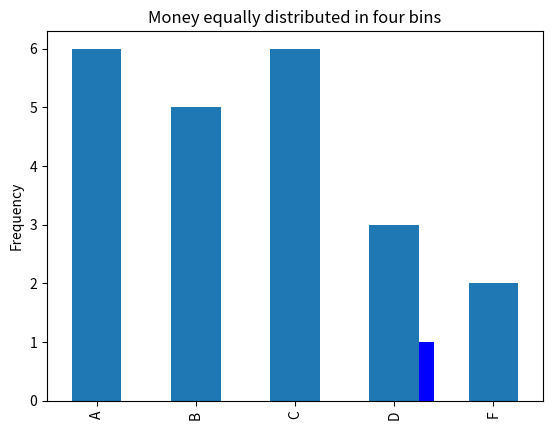
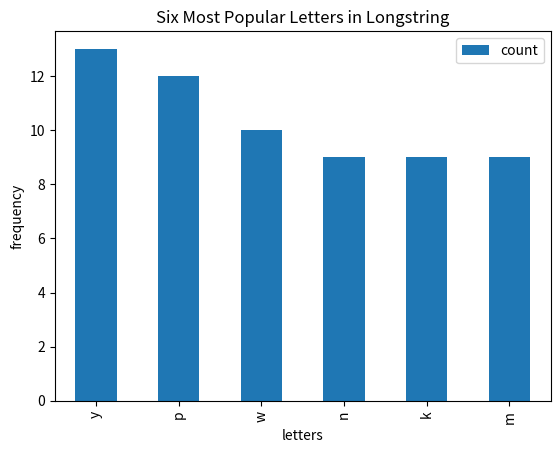

These figures' Python source, in order:
# Pandas
import pandas as pd 

# Use pandas to create a Series from the following data:
# ["kiwi", "mango", "strawberry", "pineapple", "gala apple", "honeycrisp apple", "tomato", "watermelon", "honeydew", "kiwi", "kiwi", "kiwi", "mango", "blueberry", "blackberry", "gooseberry", "papaya"]
#1a. Name the variable that holds the series fruits.
fruits = pd.Series(["kiwi", "mango", "strawberry", "pineapple", "gala apple", "honeycrisp apple", "tomato", "watermelon", "honeydew", "kiwi", "kiwi", "kiwi", "mango", "blueberry", "blackberry", "gooseberry", "papaya"])
fruits

# Run .describe() on the series to see what describe returns for a series of strings.
fruits.describe()

# Run the code necessary to produce only the unique fruit names.
fruits.unique()

# Determine how many times each value occurs in the series.
frequencies = fruits.value_counts()

# Determine the most frequently occurring fruit name from the series.
fruits.value_counts() [fruits.value_counts() == fruits.value_counts().max()]

frequencies.idxmax(),frequencies.max()

# Determine the least frequently occurring fruit name from the series.
fruits.value_counts() [fruits.value_counts() == fruits.value_counts().min()]

# Write the code to get the longest string from the fruits series.
fruits [fruits.str.len() == fruits.str.len().max()]

fruits[fruits.str.len().idxmax()],fruits.str.len().max()

# Find the fruit(s) with 5 or more letters in the name.
fruits [fruits.str.len() >= 5]

# Capitalize all the fruit strings in the series.
fruits.str.capitalize()

# Count the letter "a" in all the fruits (use string vectorization)
fruits.str.count("a")

list(zip(fruits,fruits.str.count("a")))
list(zip(fruits.unique(),pd.Series(fruits.unique()).str.count("a")))

# Output the number of vowels in each and every fruit.
def count_vowels(word):
    count = 0
    for x in word:
        if x.lower() in "aeiou":
            count += 1
    return count

fruits.apply(count_vowels)

list(zip(fruits, fruits.apply(count_vowels)))

# Use the .apply method and a lambda function to find the fruit(s) containing two or more "o" letters in the name.
fruits [fruits.apply (lambda x: x.count("o") > 1)]

# Write the code to get only the fruits containing "berry" in the name
fruits [fruits.apply (lambda x: x.find("berry") != - 1)]

# Write the code to get only the fruits containing "apple" in the name
fruits [fruits.apply( lambda x: x.find("apple") != - 1)]

# Which fruit has the highest amount of vowels?
fruits [fruits.apply(count_vowels) == fruits.apply(count_vowels).max()]

# 2. Use pandas to create a Series from the following data:
# ['$796,459.41', '$278.60', '$482,571.67', '$4,503,915.98', '$2,121,418.3', '$1,260,813.3', '$87,231.01', '$1,509,175.45', '$4,138,548.00', '$2,848,913.80', '$594,715.39', '$4,789,988.17', '$4,513,644.5', '$3,191,059.97', '$1,758,712.24', '$4,338,283.54', '$4,738,303.38', '$2,791,759.67', '$769,681.94', '$452,650.23']

money = pd.Series(['$796,459.41', '$278.60', '$482,571.67', '$4,503,915.98', '$2,121,418.3', '$1,260,813.3', '$87,231.01', '$1,509,175.45', '$4,138,548.00', '$2,848,913.80', '$594,715.39', '$4,789,988.17', '$4,513,644.5', '$3,191,059.97', '$1,758,712.24', '$4,338,283.54', '$4,738,303.38', '$2,791,759.67', '$769,681.94', '$452,650.23'])

# What is the data type of the series?
type(money)
money.describe()
money

# Use series operations to convert the series to a numeric data type.
moneys = money.str.replace(",","").str.slice(1).astype("float64")
moneys

# What is the maximum value? The minimum?
moneys.max()
moneys.min()

# Bin the data into 4 equally sized intervals and show how many values fall into each bin.
moneys
pd.cut(moneys,4).value_counts()

# Plot a histogram of the data. Be sure to include a title and axis labels.
# % matplotlib inline
import matplotlib.pyplot as plt

moneys.plot.hist(color="blue", title = "Moneys")
plt.xlabel("Amount in millions")

pd.cut(moneys,4).value_counts().plot.hist(color="blue")
plt.title("Money equally distributed in four bins")
plt.xlabel("Amount in millions")

# 3. Use pandas to create a Series from the following exam scores:
# [60, 86, 75, 62, 93, 71, 60, 83, 95, 78, 65, 72, 69, 81, 96, 80, 85, 92, 82, 78]
scores = pd.Series([60, 86, 75, 62, 93, 71, 60, 83, 95, 78, 65, 72, 69, 81, 96, 80, 85, 92, 82, 78])

# What is the minimum exam score? The max, mean, median?
scores.min()
scores.max()
scores.mean()
scores.median()

# Plot a histogram of the scores.
scores.plot.hist(color="blue")

# Convert each of the numbers above into a letter grade. For example, 86 should be a 'B' and 95 should be an 'A'.
letter_scores = pd.cut(scores,[0,60,70,80,90,100],labels=["F","D","C","B","A"])
list(zip(scores,letter_scores))
letter_scores.value_counts()
letter_scores.value_counts().plot.bar()

letters = ["A","B","C","D","F"]
letter_scores.value_counts().loc[letters].plot.bar()

df = pd.DataFrame(letter_scores.value_counts())
df.loc[letters].plot.bar()

# Write the code necessary to implement a curve. I.e. that grade closest to 100 should be converted to a 100, and that many points should be given to every other score as well.
curved_scores = scores + (100 - scores.max())
curved_letter_scores = pd.cut(curved_scores,[0,60,70,80,90,100],labels=["F","D","C","B","A"])
curved_letter_scores.value_counts()

# Use pandas to create a Series from the following string:
# 'hnvidduckkqxwymbimkccexbkmqygkxoyndmcxnwqarhyffsjpsrabtjzsypmzadfavyrnndndvswreauxovncxtwzpwejilzjrmmbbgbyxvjtewqthafnbkqplarokkyydtubbmnexoypulzwfhqvckdpqtpoppzqrmcvhhpwgjwupgzhiofohawytlsiyecuproguy'
longstring = pd.Series('hnvidduckkqxwymbimkccexbkmqygkxoyndmcxnwqarhyffsjpsrabtjzsypmzadfavyrnndndvswreauxovncxtwzpwejilzjrmmbbgbyxvjtewqthafnbkqplarokkyydtubbmnexoypulzwfhqvckdpqtpoppzqrmcvhhpwgjwupgzhiofohawytlsiyecuproguy')

longlist = pd.Series(list('hnvidduckkqxwymbimkccexbkmqygkxoyndmcxnwqarhyffsjpsrabtjzsypmzadfavyrnndndvswreauxovncxtwzpwejilzjrmmbbgbyxvjtewqthafnbkqplarokkyydtubbmnexoypulzwfhqvckdpqtpoppzqrmcvhhpwgjwupgzhiofohawytlsiyecuproguy'))

# What is the most frequently occuring letter? Least frequently occuring?
longlist.value_counts()

longlist.value_counts() [longlist.value_counts() == longlist.value_counts().max()]

longlist.value_counts() [longlist.value_counts() == longlist.value_counts().min()]

# How many vowels are in the list?
sum(longlist.apply(count_vowels))

# How many consonants are in the list?
longlist.count() - sum(longlist.apply(count_vowels))

# Create a series that has all of the same letters, but uppercased
longstring.str.upper()

# Create a bar plot of the frequencies of the 6 most frequently occuring letters.
longlist.value_counts().head(6).plot.bar()
plt.title("Six Most Popular Letters in Longstring")
plt.xlabel("letters")
plt.ylabel("frequency")

